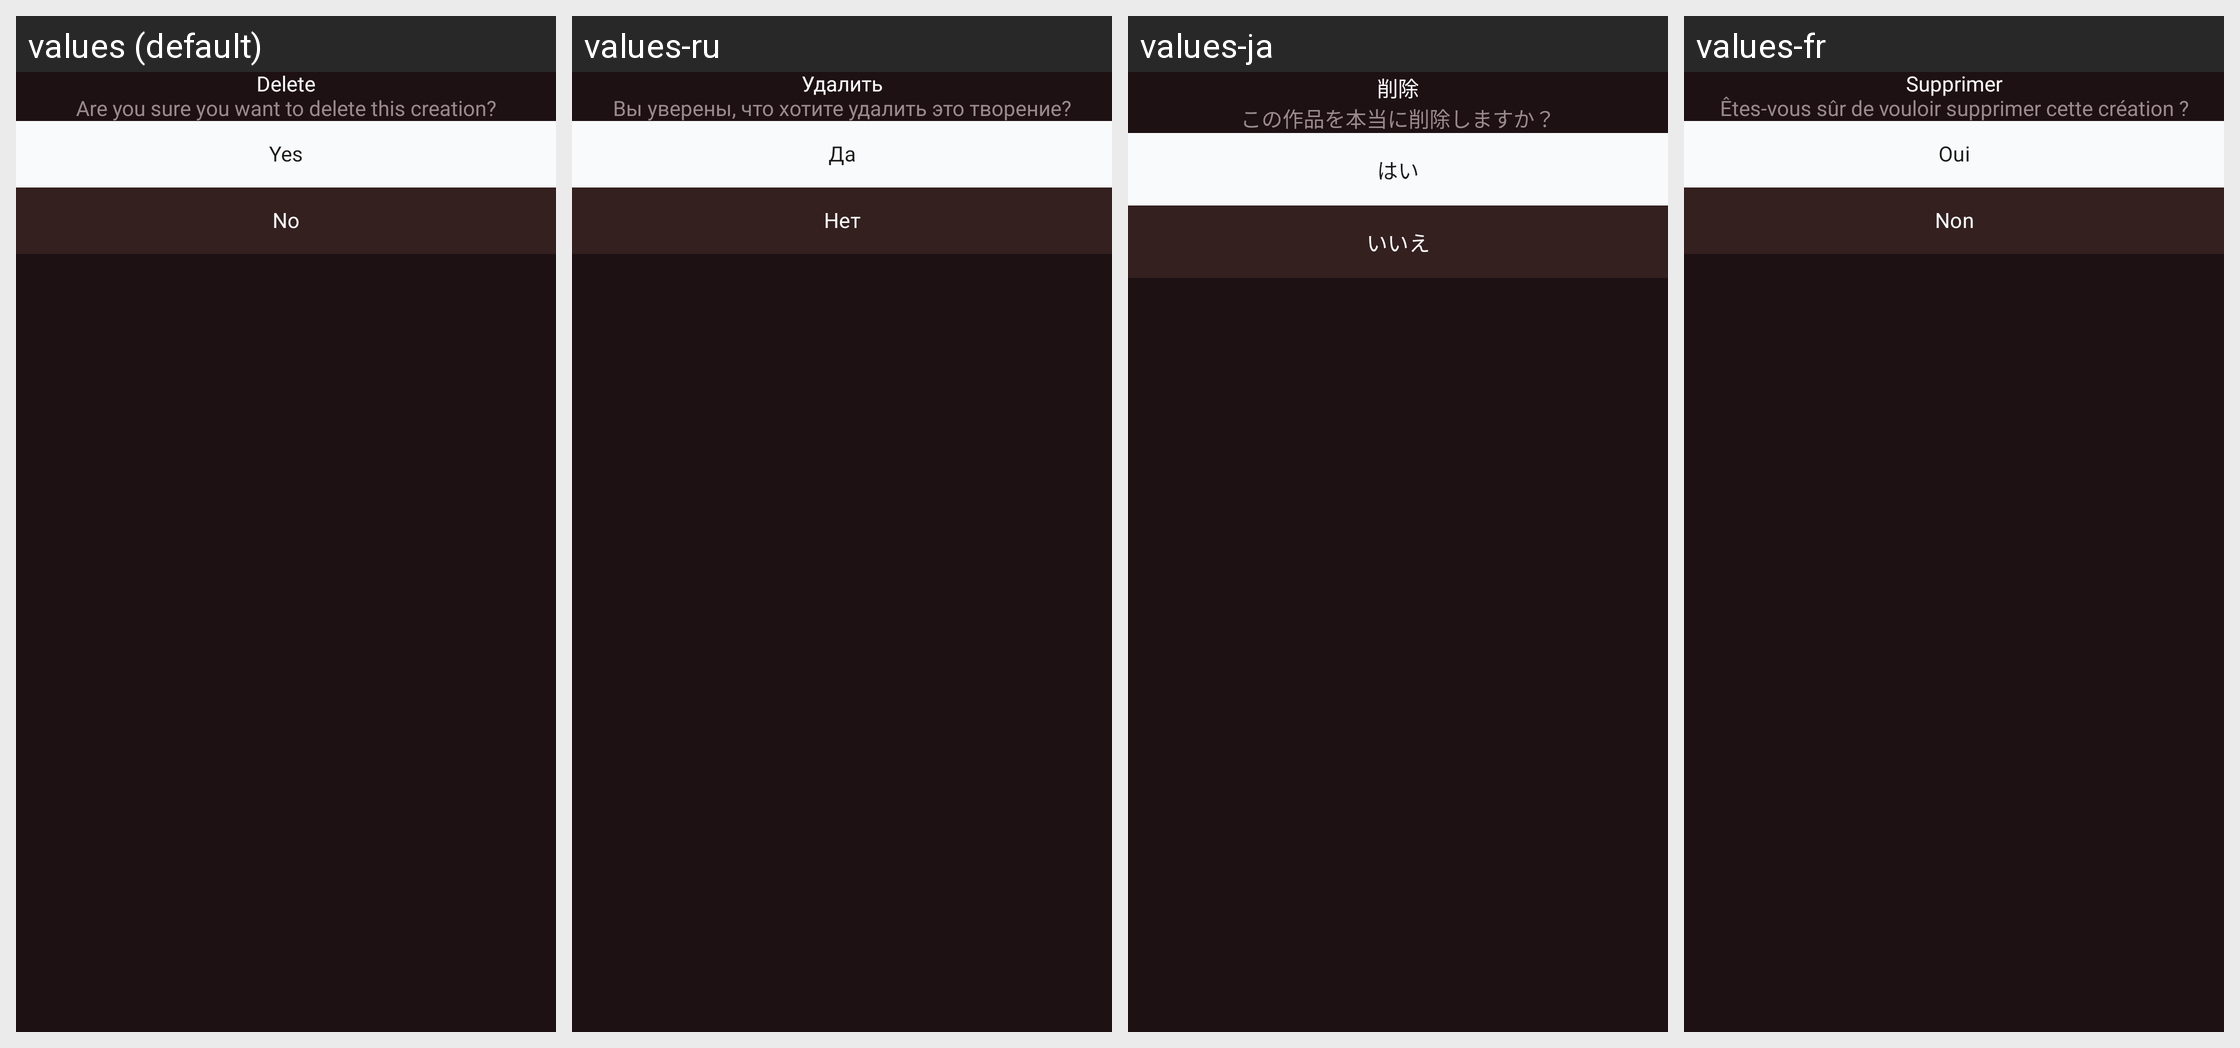

For this localized Android screen grid, give each drawn string resource with its value in every locale shown.
Android screen res/layout/dialog_delete_creation.xml rendered under 4 locales, left to right: values (default), values-ru, values-ja, values-fr. Device: Nexus 5 (rendered at 1080×1920; each locale shown at half size, 540×960, under a caption strip naming it); theme Theme.AIHairstyleStudio.
Other locales in the repository, not shown: values-af, values-de, values-el, values-en-rGB, values-es, values-fil, values-hi, values-id, values-it, values-ko, values-nl, values-pt, values-pt-rBR, values-th, values-tr, values-zh-rCN.
Strings drawn on this screen, with the default value and each locale's value (text and hints the layout hard-codes, and strings that could not be matched under every locale, appear in the picture but are not listed):

delete
  values: Delete
  values-ru: Удалить
  values-ja: 削除
  values-fr: Supprimer

delete_creation_message
  values: Are you sure you want to delete this creation?
  values-ru: Вы уверены, что хотите удалить это творение?
  values-ja: この作品を本当に削除しますか？
  values-fr: Êtes-vous sûr de vouloir supprimer cette création ?

yes
  values: Yes
  values-ru: Да
  values-ja: はい
  values-fr: Oui

no
  values: No
  values-ru: Нет
  values-ja: いいえ
  values-fr: Non
